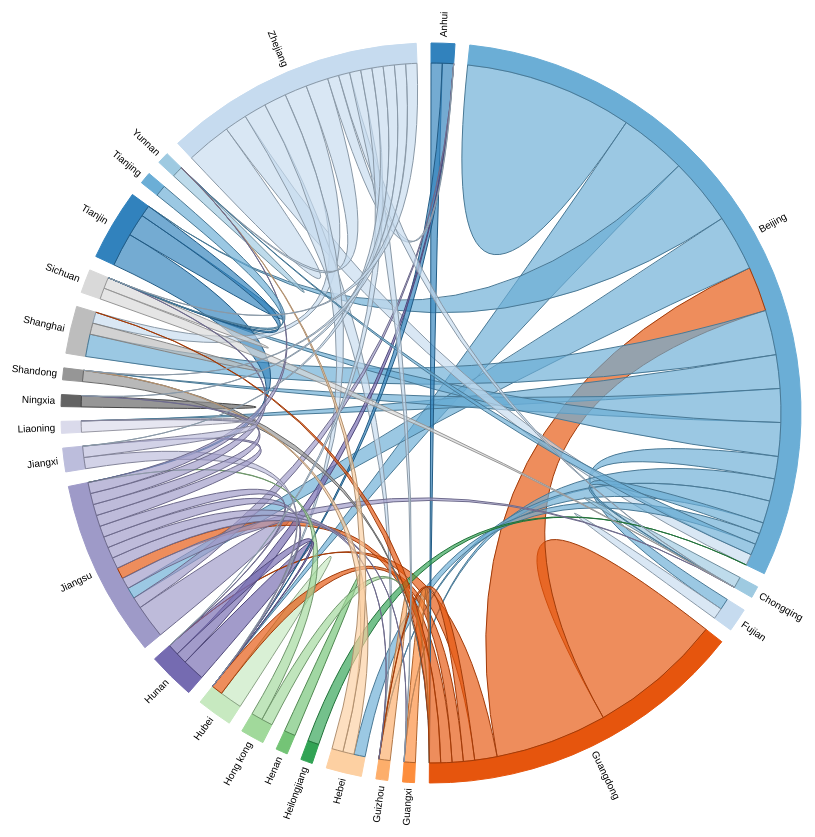
D3 v3 page, settled after 480 driven frames (8 s of simulated time); the page loaded 1 data file(s).



    var fistLetterUpper = function(str) {
        str = str.toLowerCase();
        return str.charAt(0).toUpperCase()+str.slice(1);
    };

    var outerRadius = 960 / 2,
        innerRadius = outerRadius - 130;

    var fill = d3.scale.category20c();

    var chord = d3.layout.chord()
        .padding(.04)
        .sortSubgroups(d3.descending)
        .sortChords(d3.descending);

    var arc = d3.svg.arc()
        .innerRadius(innerRadius)
        .outerRadius(innerRadius + 20);

    var svg = d3.select("body").append("svg")
        .attr("width", outerRadius * 2)
        .attr("height", outerRadius * 2)
        .append("g")
        .attr("transform", "translate(" + outerRadius + "," + outerRadius + ")");

    d3.json("assets/philantrophists3.json", function(error, items) {
        if (error) throw error;

        var indexByName = d3.map(),
            nameByIndex = d3.map(),
            matrix = [],
            origs = [],
            dests = [],
            n = 0;

        // Returns the Flare package name for the given class name.
        function name(name) {
            //return name.substring(0, name.lastIndexOf(".")).substring(6);
            return name;
        }

        $.each(items, function(i, item){
            if (item.orig !== "") {
                origs.push(item.orig.trim().toUpperCase());
            }
            if (item.dest !== "") {
                dests.push(item.dest.trim().toUpperCase());
            }

        });

        origs = $.unique(origs);
        dests = $.unique(dests);
        provinces = [];


        $.each(origs, function(i, source){

            amount = 0 ;
            imports = [];
            $.each(items, function(i, item){
                if (item.orig.trim().toUpperCase() === source) {
                    amount -= item.amount;
                    imports.push(item.dest.trim().toUpperCase());
                }
                if (item.dest.trim().toUpperCase() === source) {
                    amount += item.amount;
                }

            });

            provinces.push({
                'name': source,
                'size': amount,
                'imports': $.unique(imports)
            });


        });


        // Compute a unique index for each package name.
        provinces.forEach(function(d) {
            if (!indexByName.has(d = name(d.name))) {
                nameByIndex.set(n, d);
                indexByName.set(d, n++);
            }
        });

        // Construct  a square matrix counting package imports.
        provinces.forEach(function(d) {
            var source = indexByName.get(name(d.name)),
                row = matrix[source];
            if (!row) {
                row = matrix[source] = [];
                for (var i = -1; ++i < n;) row[i] = 0;
            }
            d.imports.forEach(function(d) { row[indexByName.get(name(d))]++; });
        });

        chord.matrix(matrix);

        var g = svg.selectAll(".group")
            .data(chord.groups)
            .enter().append("g")
            .attr("class", "group")
            .on("mouseover", mouseover)
            .on("mouseout", mouseout);

        g.append("path")
            .style("fill", function(d) { return fill(d.index); })
            .style("stroke", function(d) { return fill(d.index); })
            .attr("d", arc);

        g.append("text")
            .each(function(d) { d.angle = (d.startAngle + d.endAngle) / 2; })
            .attr("dy", ".35em")
            .attr("transform", function(d) {
                return "rotate(" + (d.angle * 180 / Math.PI - 90) + ")"
                    + "translate(" + (innerRadius + 26) + ")"
                    + (d.angle > Math.PI ? "rotate(180)" : "");
            })
            .style("text-anchor", function(d) { return d.angle > Math.PI ? "end" : null; })
            .text(function(d) { return fistLetterUpper(nameByIndex.get(d.index)); });

        var chords = svg.selectAll(".chord")
            .data(chord.chords)
            .enter().append("path")
            .attr("class", "chord")
            .style("stroke", function(d) { return d3.rgb(fill(d.source.index)).darker(); })
            .style("fill", function(d) { return fill(d.source.index); })
            .attr("d", d3.svg.chord().radius(innerRadius));


        chords.append("title")
            .text(function(d) {
                amount = 0;
                $.each(items, function(i, item){

                    if (item.orig.trim().toUpperCase() === provinces[d.source.index].name && item.dest.trim().toUpperCase() === provinces[d.target.index].name) {
                        amount += item.amount;
                    }


                });
                return fistLetterUpper(provinces[d.source.index].name) + " to " + fistLetterUpper(provinces[d.target.index].name) + ": " + amount.toString() + " million";
            });

        function mouseover(d, i) {
            chords.classed("fade", function(p) {
                return p.source.index !== i
                    && p.target.index !== i;
            });}

        function mouseout(d, i) {

            chords.classed("fade", false);

        }

    });

    d3.select(self.frameElement).style("height", outerRadius * 2 + "px");



### data: assets/philantrophists3.json
[
 {
  "id": 1,
  "amount": 50,
  "month": 1,
  "date": 28,
  "orig": "Anhui",
  "dest": "Hubei",
  "cause": "Social Welfare & Poverty Alleviation"
 },
 {
  "id": 2,
  "amount": 9,
  "month": 8,
  "date": 3,
  "orig": "Anhui",
  "dest": "Guangdong",
  "cause": "Social Welfare & Poverty Alleviation"
 },
 {
  "id": 3,
  "amount": 9,
  "month": 8,
  "date": 3,
  "orig": "Anhui",
  "dest": "Guangdong",
  "cause": "Social Welfare & Poverty Alleviation"
 },
 {
  "id": 4,
  "amount": 9,
  "month": 8,
  "date": 3,
  "orig": "Anhui",
  "dest": "Guangdong",
  "cause": "Social Welfare & Poverty Alleviation"
 },
 {
  "id": 5,
  "amount": 9,
  "month": 8,
  "date": 3,
  "orig": "Anhui",
  "dest": "Guangdong",
  "cause": "Social Welfare & Poverty Alleviation"
 },
 {
  "id": 6,
  "amount": 9,
  "month": 8,
  "date": 3,
  "orig": "Anhui",
  "dest": "Guangdong",
  "cause": "Social Welfare & Poverty Alleviation"
 },
 {
  "id": 7,
  "amount": 5,
  "month": 8,
  "date": 3,
  "orig": "Anhui",
  "dest": "Guangdong",
  "cause": "Social Welfare & Poverty Alleviation"
 },
 {
  "id": 8,
  "amount": 1000,
  "month": 12,
  "date": 16,
  "orig": "Beijing",
  "dest": "Jiangsu",
  "cause": "Culture"
 },
 "... 426 more items"
]